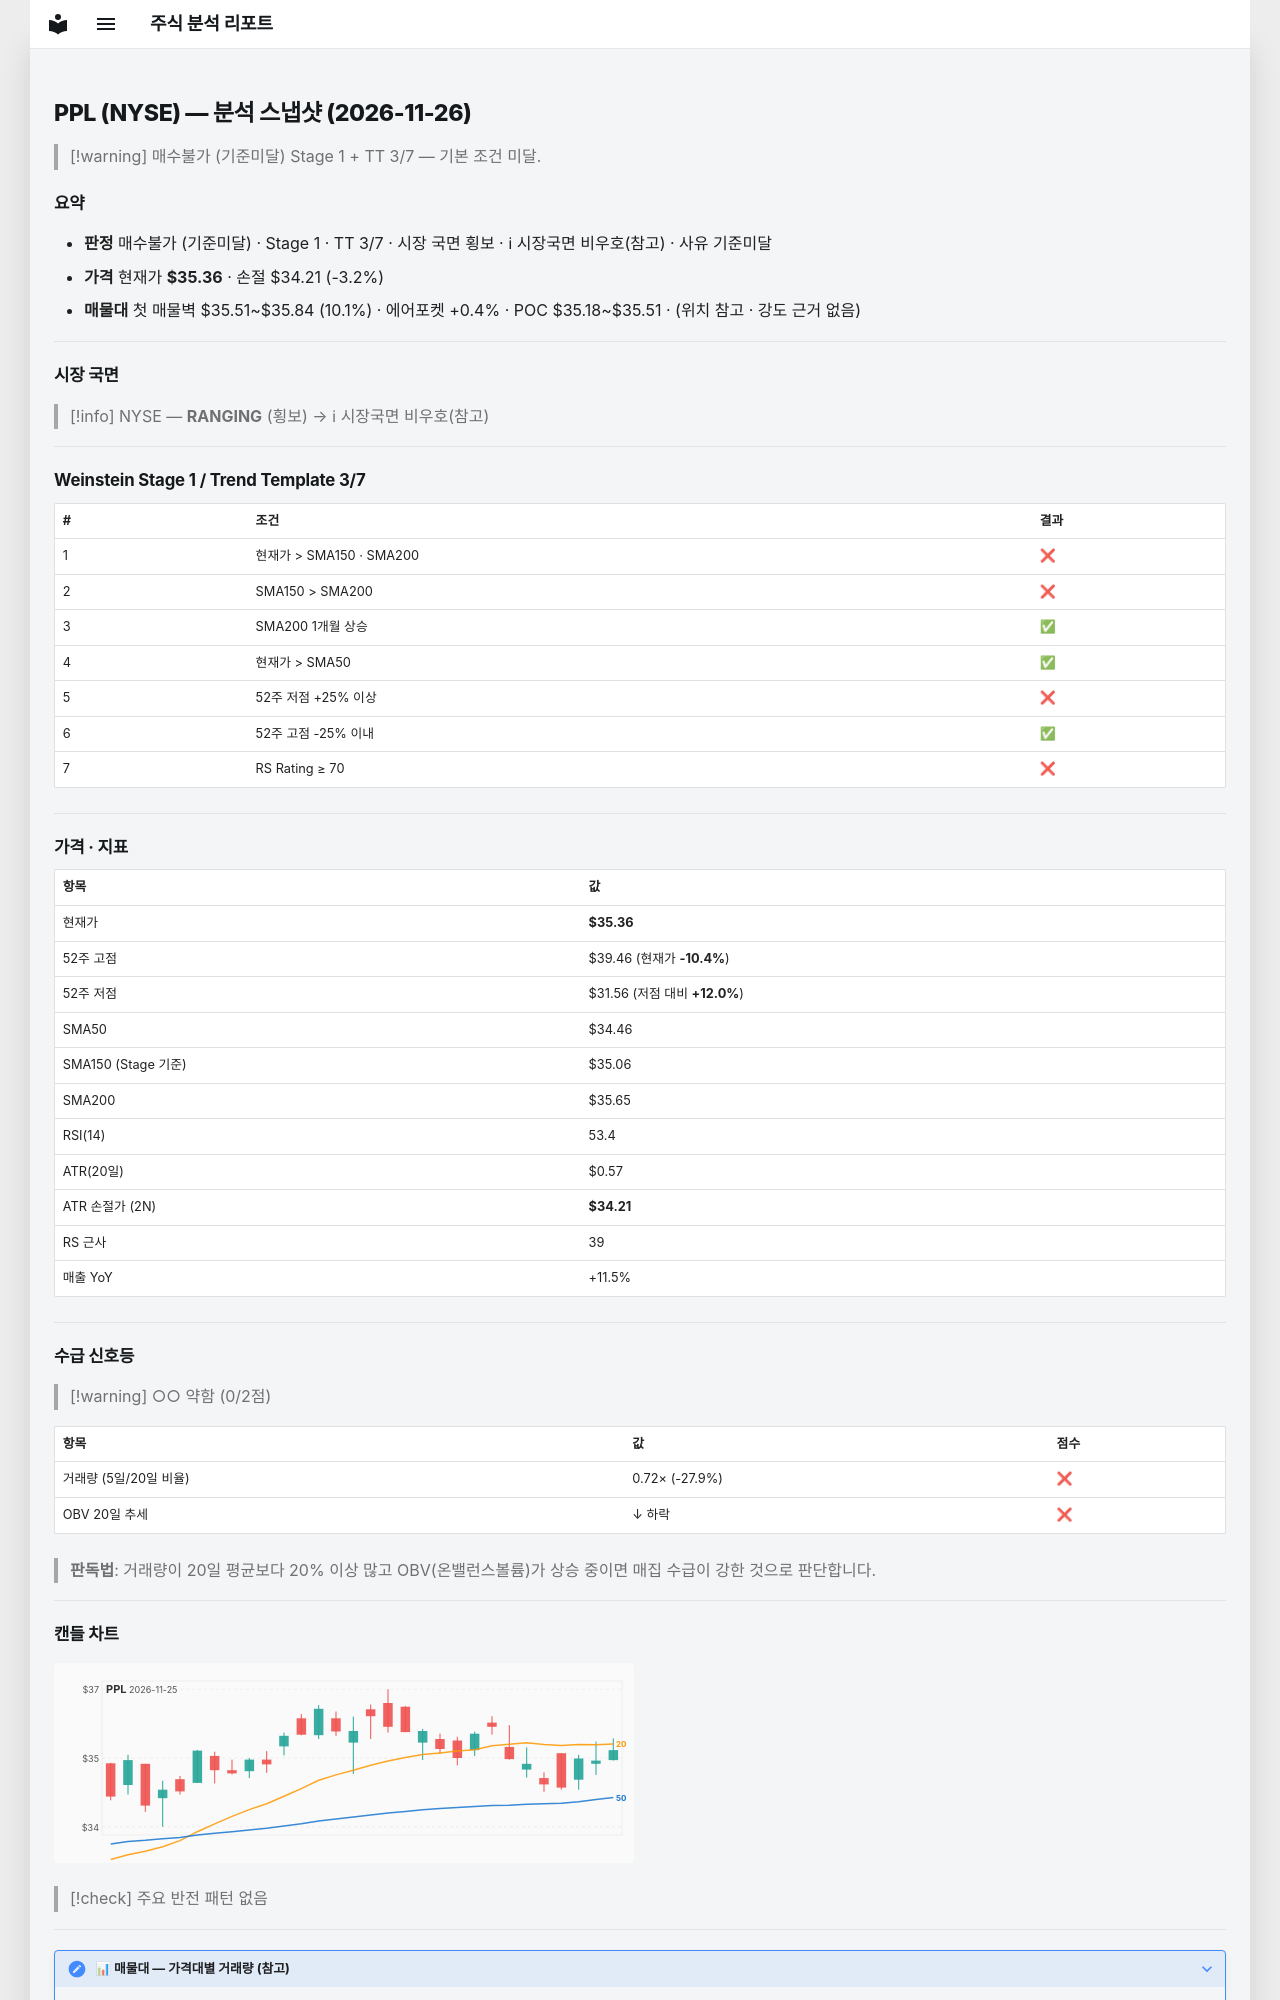

repository: soloandco/stock-reports · page: snapshots/PPL-2026-11-26/index.html · generator: mkdocs

---
type: analysis-snapshot
title: PPL 분석 스냅샷
ticker: PPL
market: NYSE
created: 2026-11-26
updated: 2026-11-26
bar-date: 2026-11-25
verdict: 매수불가
verdict-reason: 기준미달
real-rr: 1.48
sma50-gap-pct: 2.6
weekly-position: 저항대아래
weekly-overhead-price: 37.05
weekly-overhead-pct: 4.8
stage: 1
trend-template-score: 3
tt-max: 7
ma-set: sma-50-150-200
price: 35.36000061035156
stop-price: 34.21314816894667
market-regime: RANGING
supply-demand-score: 0/2
supply-demand-label: 약함
status: tracking
tags:
  - stock-agent
  - watchlist
  - PPL
  - analysis
related:
  - "[[analysis-template]]"
---

# PPL (NYSE) — 분석 스냅샷 (2026-11-26)

> [!warning] 매수불가 (기준미달)
> Stage 1 + TT 3/7 — 기본 조건 미달.

## 요약

- **판정** 매수불가 (기준미달) · Stage 1 · TT 3/7 · 시장 국면 횡보 · ℹ 시장국면 비우호(참고) · 사유 기준미달
- **가격** 현재가 **$35.36** · 손절 $34.21 (-3.2%)
- **매물대** 첫 매물벽 $35.51~$35.84 (10.1%) · 에어포켓 +0.4% · POC $35.18~$35.51 · (위치 참고 · 강도 근거 없음)

---

## 시장 국면

> [!info] NYSE — **RANGING** (횡보) → ℹ 시장국면 비우호(참고)

---

## Weinstein Stage 1 / Trend Template 3/7

| # | 조건 | 결과 |
|---|------|------|
| 1 | 현재가 > SMA150 · SMA200 | ❌ |
| 2 | SMA150 > SMA200 | ❌ |
| 3 | SMA200 1개월 상승 | ✅ |
| 4 | 현재가 > SMA50 | ✅ |
| 5 | 52주 저점 +25% 이상 | ❌ |
| 6 | 52주 고점 -25% 이내 | ✅ |
| 7 | RS Rating ≥ 70 | ❌ |

---

## 가격 · 지표

| 항목 | 값 |
|------|---|
| 현재가 | **$35.36** |
| 52주 고점 | $39.46 (현재가 **-10.4%**) |
| 52주 저점 | $31.56 (저점 대비 **+12.0%**) |
| SMA50 | $34.46 |
| SMA150 (Stage 기준) | $35.06 |
| SMA200 | $35.65 |
| RSI(14) | 53.4 |
| ATR(20일) | $0.57 |
| ATR 손절가 (2N) | **$34.21** |
| RS 근사 | 39 |
| 매출 YoY | +11.5% |

---
## 수급 신호등

> [!warning] ○○ 약함 (0/2점)

| 항목 | 값 | 점수 |
|------|------|------|
| 거래량 (5일/20일 비율) | 0.72× (-27.9%) | ❌ |
| OBV 20일 추세 | ↓ 하락 | ❌ |

> **판독법**: 거래량이 20일 평균보다 20% 이상 많고 OBV(온밸런스볼륨)가 상승 중이면 매집 수급이 강한 것으로 판단합니다.

---
